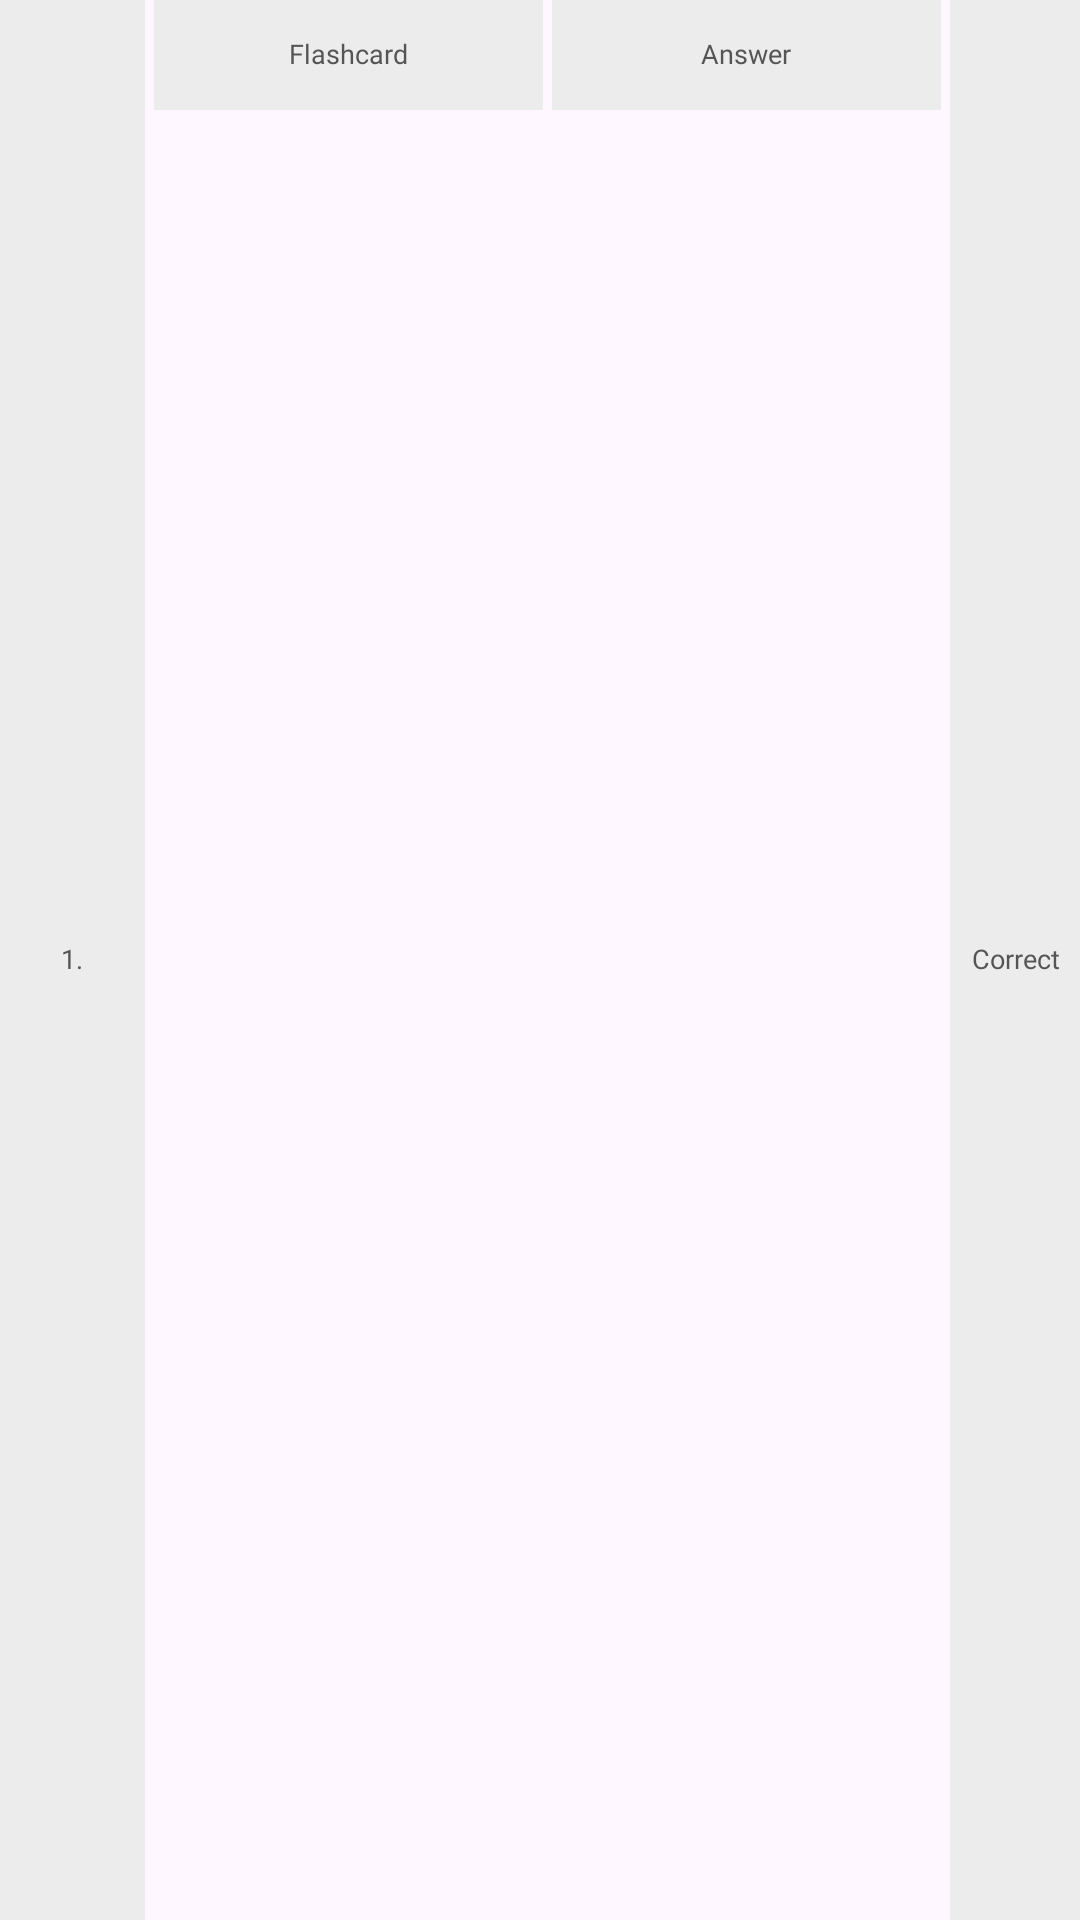

Reconstruct the res/layout file that produces this screen, plus the resources it refers to.
<!-- AndroidManifest.xml: application theme Theme.VocabularyFlashcards -->
<!-- res/layout/quiz_details_item_layout.xml -->
<?xml version="1.0" encoding="utf-8"?>
<LinearLayout xmlns:android="http://schemas.android.com/apk/res/android"
    xmlns:app="http://schemas.android.com/apk/res-auto"
    android:layout_width="match_parent"
    android:layout_height="wrap_content"
    android:layout_marginBottom="3dp">

    <LinearLayout
        android:id="@+id/lyNumberQuizDetailsItem"
        android:layout_width="0dp"
        android:layout_height="match_parent"
        android:layout_marginEnd="3dp"
        android:layout_weight="0.56"
        android:paddingTop="12dp"
        android:paddingBottom="12dp"
        android:paddingStart="2dp"
        android:paddingEnd="2dp"
        android:background="@color/anti_flash_white_bg"
        android:gravity="center_vertical"
        android:orientation="horizontal">

        <TextView
            android:id="@+id/tvNumberQuizDetailsItem"
            android:layout_width="match_parent"
            android:layout_height="wrap_content"
            android:fontFamily="@font/comfortaa_bold"
            android:includeFontPadding="false"
            android:text="@string/text_number_first"
            android:textAlignment="center"
            android:textColor="@color/davys_gray"
            android:textSize="9sp" />
    </LinearLayout>

    <LinearLayout
        android:id="@+id/lyFlashcardQuizDetailsItem"
        android:layout_width="0dp"
        android:layout_height="wrap_content"
        android:layout_marginEnd="3dp"
        android:layout_weight="1.5"
        android:background="@color/anti_flash_white_bg"
        android:gravity="center_vertical"
        android:orientation="horizontal"
        android:padding="13dp">

        <TextView
            android:id="@+id/tvFlashcardQuizDetailsItem"
            android:layout_width="match_parent"
            android:layout_height="wrap_content"
            android:fontFamily="@font/comfortaa_bold"
            android:includeFontPadding="false"
            android:text="@string/text_flashcard"
            android:textAlignment="center"
            android:textColor="@color/davys_gray"
            android:textSize="9sp" />
    </LinearLayout>

    <LinearLayout
        android:id="@+id/lyAnswerQuizDetailsItem"
        android:layout_width="0dp"
        android:layout_height="wrap_content"
        android:layout_marginEnd="3dp"
        android:layout_weight="1.5"
        android:background="@color/anti_flash_white_bg"
        android:gravity="center_vertical"
        android:orientation="horizontal"
        android:padding="13dp">

        <TextView
            android:id="@+id/tvAnswerQuizDetailsItem"
            android:layout_width="match_parent"
            android:layout_height="wrap_content"
            android:fontFamily="@font/comfortaa_bold"
            android:includeFontPadding="false"
            android:text="@string/placeholder_quiz_result_answer"
            android:textAlignment="center"
            android:textColor="@color/davys_gray"
            android:textSize="9sp" />
    </LinearLayout>

    <LinearLayout
        android:id="@+id/lyResultQuizDetailsItem"
        android:layout_width="0dp"
        android:layout_height="match_parent"
        android:layout_weight="0.5"
        android:background="@color/anti_flash_white_bg"
        android:gravity="center_vertical"
        android:orientation="horizontal"
        android:padding="5dp">

        <TextView
            android:id="@+id/tvResultQuizDetailsItem"
            android:layout_width="match_parent"
            android:layout_height="wrap_content"
            android:fontFamily="@font/comfortaa_bold"
            android:includeFontPadding="false"
            android:text="@string/placeholder_quiz_result_correct"
            android:textAlignment="center"
            android:textColor="@color/davys_gray"
            android:textSize="9sp" />
    </LinearLayout>

</LinearLayout>
<!-- resources referenced by this layout -->
<resources>
  <color name="anti_flash_white_bg">#ECECEC</color>
  <color name="davys_gray">#555555</color>
  <string name="placeholder_quiz_result_answer">Answer</string>
  <string name="placeholder_quiz_result_correct">Correct</string>
  <string name="text_flashcard">Flashcard</string>
  <string name="text_number_first">1.</string>
  <style name="Theme.VocabularyFlashcards" parent="Base.Theme.VocabularyFlashcards" />
  <style name="Base.Theme.VocabularyFlashcards" parent="Theme.Material3.DayNight.NoActionBar">
          
          
      </style>
</resources>
